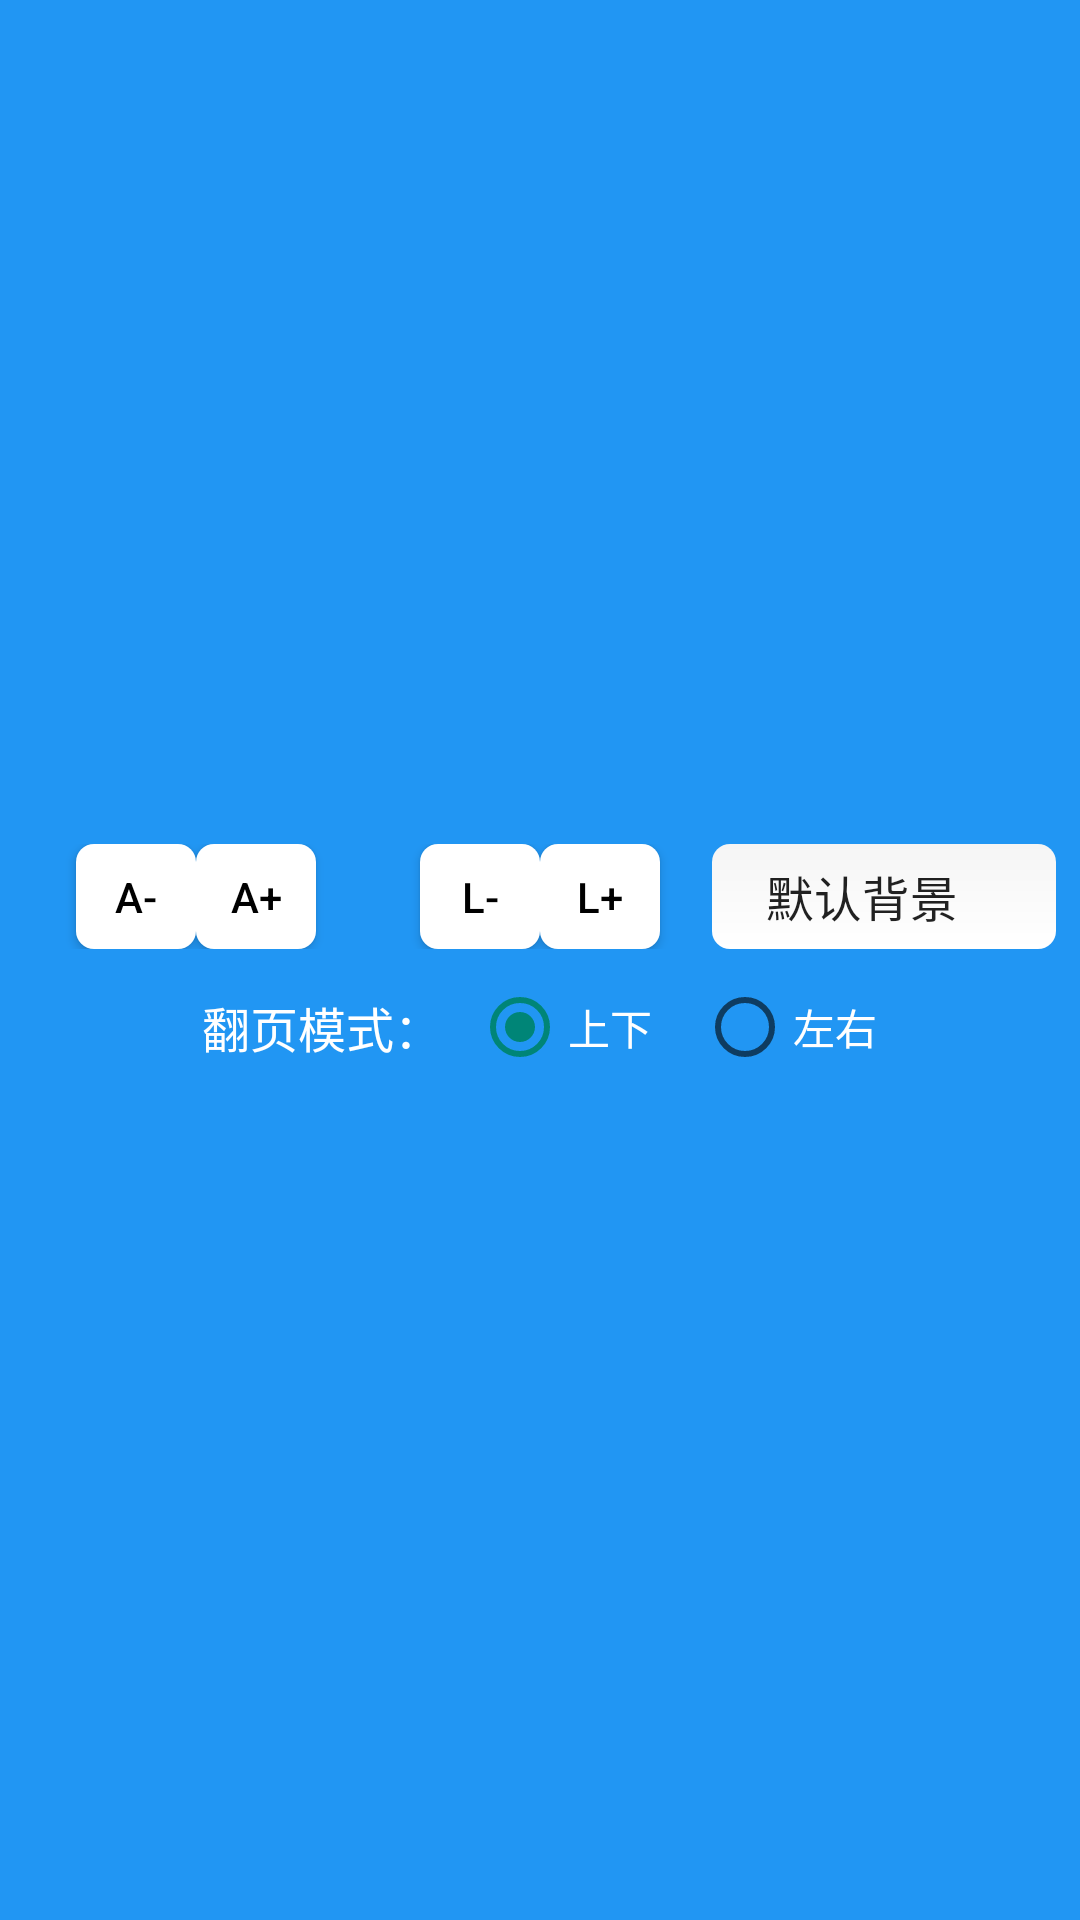

The Android layout XML behind this screen, and the referenced resources:
<!-- AndroidManifest.xml: application theme Theme.AppCompat.Light.DarkActionBar -->
<!-- res/layout/bottom_menu.xml -->
<?xml version="1.0" encoding="utf-8"?>
<LinearLayout
    xmlns:android="http://schemas.android.com/apk/res/android"
    android:id="@+id/bottom_menu"
    android:layout_width="match_parent"
    android:layout_height="wrap_content"
    android:background="@color/colorPrimary"
    android:orientation="vertical"
    android:padding="8dp"
    android:gravity="center_vertical">

    
    <LinearLayout
        android:layout_width="match_parent"
        android:layout_height="wrap_content"
        android:orientation="horizontal"
        android:layout_marginBottom="10dp">

        
        <LinearLayout
            android:layout_width="0dp"
            android:layout_height="wrap_content"
            android:layout_weight="1"
            android:orientation="horizontal"
            android:gravity="center"
            android:spacing="6dp">
            <Button
                android:id="@+id/btn_text_decrease"
                style="@style/ReaderBtnStyle"
                android:layout_width="wrap_content"
                android:layout_height="wrap_content"
                android:text="A-"/>
            <Button
                android:id="@+id/btn_text_increase"
                style="@style/ReaderBtnStyle"
                android:layout_width="wrap_content"
                android:layout_height="wrap_content"
                android:text="A+"/>
        </LinearLayout>

        
        <LinearLayout
            android:layout_width="0dp"
            android:layout_height="wrap_content"
            android:layout_weight="1"
            android:orientation="horizontal"
            android:gravity="center"
            android:spacing="6dp">
            <Button
                android:id="@+id/btn_line_decrease"
                style="@style/ReaderBtnStyle"
                android:layout_width="wrap_content"
                android:layout_height="wrap_content"
                android:text="L-"/>
            <Button
                android:id="@+id/btn_line_increase"
                style="@style/ReaderBtnStyle"
                android:layout_width="wrap_content"
                android:layout_height="wrap_content"
                android:text="L+"/>
        </LinearLayout>

        
        <Spinner
            android:id="@+id/spinner_bg"
            android:layout_width="0dp"
            android:layout_height="35dp"
            android:layout_weight="1"
            android:entries="@array/background_options"
            android:prompt="@string/select_background"
            android:background="@drawable/reader_spinner_bg"
            android:paddingLeft="10dp"
            android:paddingRight="10dp"
            android:textSize="14sp"
            android:gravity="center"/>
    </LinearLayout>

    
    <LinearLayout
        android:layout_width="match_parent"
        android:layout_height="wrap_content"
        android:orientation="horizontal"
        android:gravity="center">

        <TextView
            android:layout_width="wrap_content"
            android:layout_height="wrap_content"
            android:text="翻页模式："
            android:textColor="@android:color/white"
            android:textSize="16sp"/>

        <RadioGroup
            android:id="@+id/rg_page_mode"
            android:layout_width="wrap_content"
            android:layout_height="wrap_content"
            android:orientation="horizontal"
            android:layout_marginLeft="10dp">

            <RadioButton
                android:id="@+id/rb_vertical"
                android:layout_width="wrap_content"
                android:layout_height="wrap_content"
                android:text="上下"
                android:textColor="@android:color/white"
                android:checked="true"/>

            <RadioButton
                android:id="@+id/rb_horizontal"
                android:layout_width="wrap_content"
                android:layout_height="wrap_content"
                android:text="左右"
                android:textColor="@android:color/white"
                android:layout_marginLeft="15dp"/>
        </RadioGroup>
    </LinearLayout>

</LinearLayout>
<!-- resources referenced by this layout -->
<resources>
  <string-array name="background_options">
          <item>默认背景</item>
          <item>烟柳春深</item>
          <item>朝曦雾隐</item>
          <item>青岚落樱</item>
          <item>云栖灵境</item>
          <item>星澜幻海</item>
          <item>绯樱织梦</item>
          <item>荷影双栖</item>
          <item>剑锁烟岚</item>
          <item>青枝叙笺</item>
          <item>星海遥思</item>
      </string-array>
  <color name="colorPrimary">#2196F3</color>
  <!-- drawable reader_spinner_bg (drawable) -->
  <?xml version="1.0" encoding="utf-8"?>
  <shape xmlns:android="http://schemas.android.com/apk/res/android"
      android:shape="rectangle">
      <solid android:color="#FFFFFF"/>
      <corners android:radius="6dp"/>
      
      <padding android:right="20dp"/>
      <gradient android:angle="90" android:startColor="#FFFFFF" android:endColor="#F5F5F5"/>
  </shape>
  <string name="select_background">选择背景</string>
  <style name="ReaderBtnStyle" parent="Widget.AppCompat.Button">
          
          <item name="android:background">@drawable/reader_btn_bg</item>
          
          <item name="android:textSize">14sp</item>
          
          <item name="android:textColor">@android:color/black</item>
          
          <item name="android:paddingLeft">10dp</item>
          <item name="android:paddingRight">10dp</item>
          <item name="android:paddingTop">5dp</item>
          <item name="android:paddingBottom">5dp</item>
          
          <item name="android:minWidth">40dp</item>
          <item name="android:minHeight">35dp</item>
  
  
      </style>
  <!-- drawable reader_btn_bg (drawable) -->
  <?xml version="1.0" encoding="utf-8"?>
  <selector xmlns:android="http://schemas.android.com/apk/res/android">
      
      <item android:state_pressed="true">
          <shape android:shape="rectangle">
              <solid android:color="#E0E0E0"/>
              <corners android:radius="6dp"/>
          </shape>
      </item>
      
      <item>
          <shape android:shape="rectangle">
              <solid android:color="#FFFFFF"/>
              <corners android:radius="6dp"/>
          </shape>
      </item>
  </selector>
</resources>
